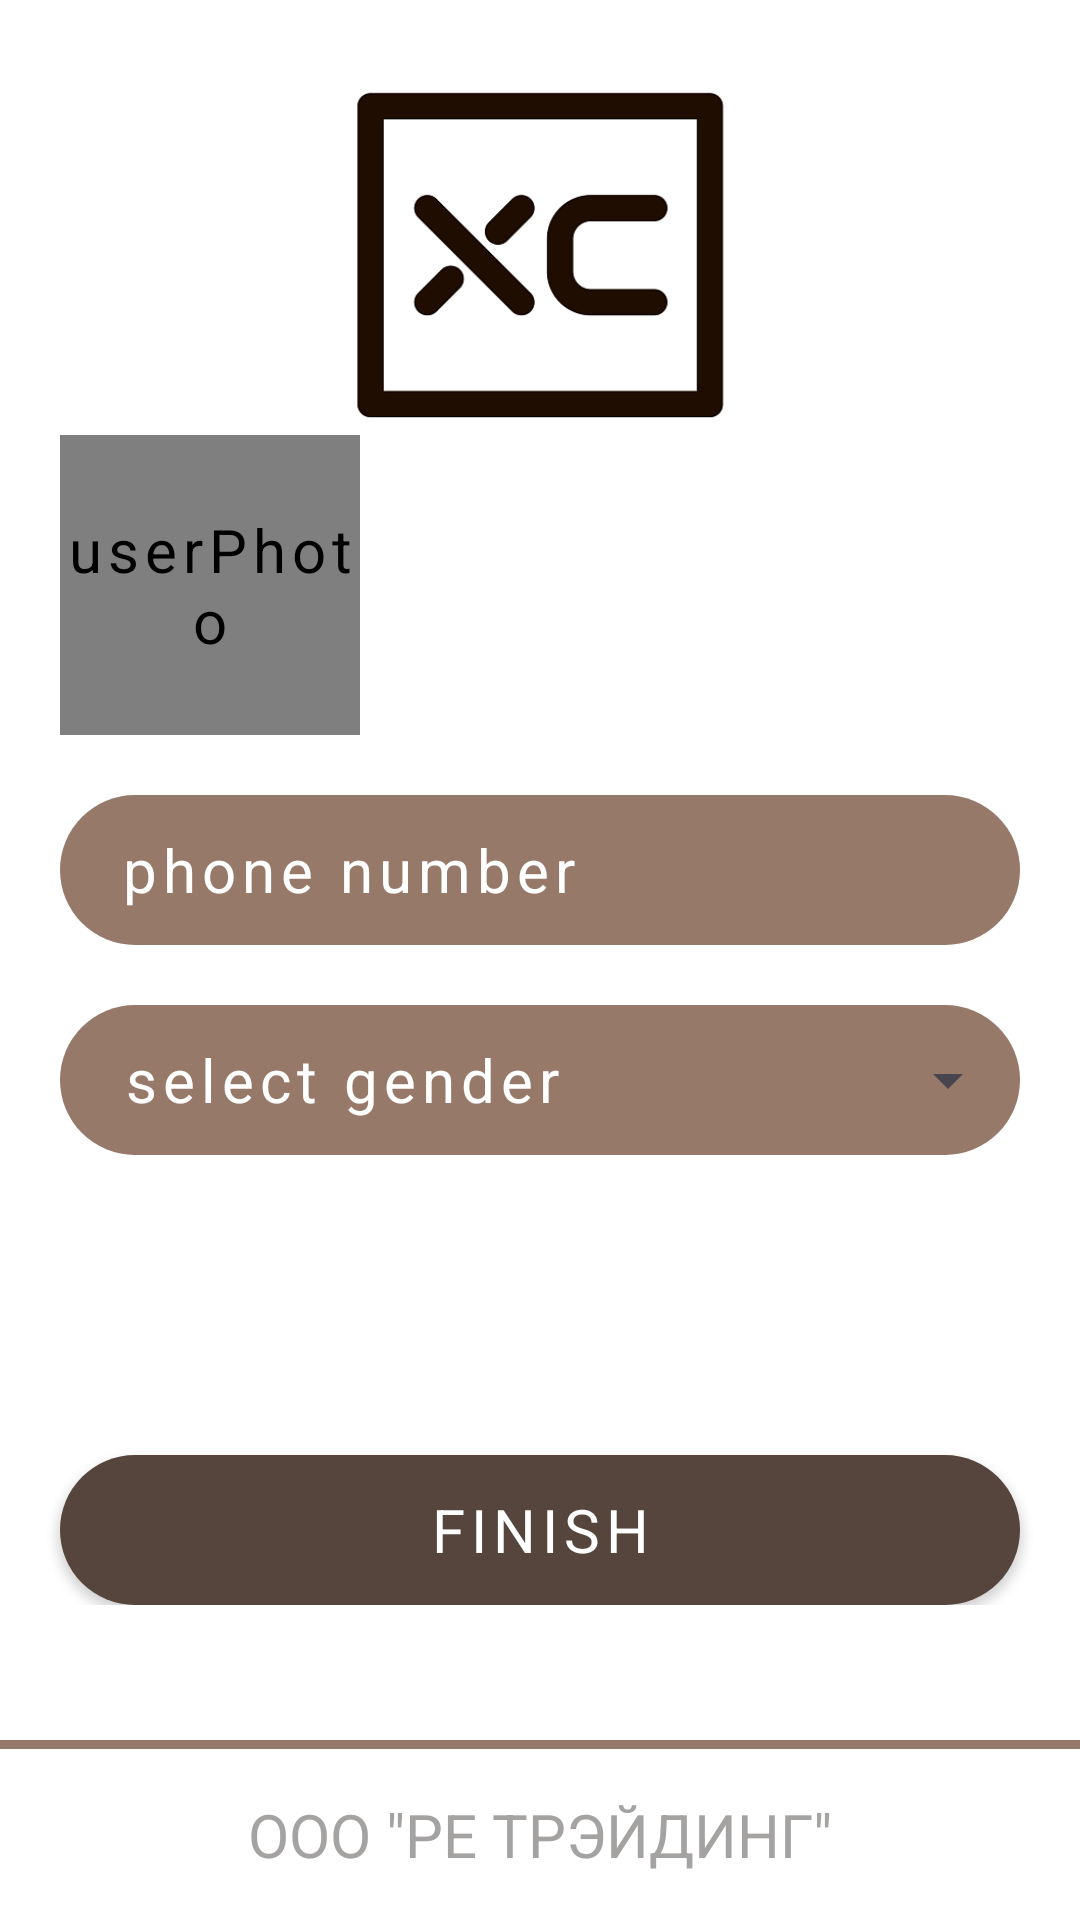

The Android layout XML behind this screen, and the referenced resources:
<!-- AndroidManifest.xml: application theme Base.Theme.OnlineShopPoizon -->
<!-- res/layout/fragment_registration2.xml -->
<?xml version="1.0" encoding="utf-8"?>
<androidx.constraintlayout.widget.ConstraintLayout
    xmlns:android="http://schemas.android.com/apk/res/android"
    xmlns:tools="http://schemas.android.com/tools"
    xmlns:app="http://schemas.android.com/apk/res-auto"
    android:layout_width="match_parent"
    android:layout_height="match_parent"
    android:background="@color/white"
    tools:context=".fragments.Registration2Fragment">

    <ImageView
        android:id="@+id/back"
        app:layout_constraintTop_toTopOf="parent"
        app:layout_constraintStart_toStartOf="parent"
        android:src="@drawable/back"
        android:layout_width="40dp"
        android:layout_height="40dp"
        android:layout_margin="20dp"/>
    <ImageView
        android:id="@+id/logo"
        android:layout_width="170dp"
        android:layout_height="170dp"
        android:src="@drawable/xclogo"
        app:layout_constraintStart_toStartOf="parent"
        app:layout_constraintEnd_toEndOf="parent"
        android:contentDescription="@string/shop_logo"
        app:layout_constraintTop_toTopOf="parent"/>
    <androidx.constraintlayout.widget.ConstraintLayout
        android:id="@+id/register_frame"
        android:layout_width="match_parent"
        android:layout_height="wrap_content"

        app:layout_constraintTop_toBottomOf="@id/logo"
        app:layout_constraintBottom_toBottomOf="parent"
        android:layout_marginBottom="150dp"
        >
        <de.hdodenhof.circleimageview.CircleImageView
            android:id="@+id/profile_photo"
            android:layout_width="100dp"
            android:layout_height="100dp"
            app:layout_constraintStart_toStartOf="parent"
            android:layout_margin="20dp"
            android:background="@drawable/add_photo"
            app:layout_constraintTop_toTopOf="parent"
            android:contentDescription="@string/userphoto" />
        <EditText
            android:id="@+id/phone_num"
            android:layout_width="match_parent"
            android:layout_height="50dp"
            android:layout_margin="20dp"
            android:textColor="@color/white"
            android:background="@drawable/input_fields"
            app:layout_constraintStart_toStartOf="parent"
            app:layout_constraintEnd_toEndOf="parent"
            app:layout_constraintTop_toBottomOf="@id/profile_photo"
            android:hint="@string/phone_number"
            android:paddingStart="20dp"
            android:paddingEnd="20dp"
            android:letterSpacing="0.1"
            android:inputType="phone"
            android:autofillHints="phone" />
        <RelativeLayout
            android:id="@+id/spinner_layout"
            android:layout_width="match_parent"
            android:layout_height="50dp"
            android:layout_margin="20dp"
            android:background="@drawable/input_fields"
            app:layout_constraintTop_toBottomOf="@id/phone_num"
        android:layout_marginTop="15dp">
        <Spinner
            android:id="@+id/gender"
            android:layout_width="match_parent"
            android:layout_height="50dp"
            app:layout_constraintStart_toStartOf="parent"
            app:layout_constraintEnd_toEndOf="parent"
            android:paddingStart="13dp"
            android:paddingEnd="20dp"
            android:entries="@array/gender"
            android:focusedByDefault="false"
             />
        </RelativeLayout>


        <Button
            android:id="@+id/login_button"
            android:layout_width="match_parent"
            android:layout_height="50dp"
            android:layout_marginHorizontal="20dp"
            android:background="@drawable/buttons"
            app:backgroundTint="@null"
            app:layout_constraintEnd_toEndOf="parent"
            app:layout_constraintTop_toBottomOf="@id/spinner_layout"
            android:scaleType="fitCenter"
            android:padding="10dp"
            android:layout_marginTop="100dp"
            app:tint="@color/white"
            app:layout_constraintBottom_toBottomOf="parent"
            android:src="@drawable/next"
            android:text="@string/finish"/>
    </androidx.constraintlayout.widget.ConstraintLayout>
    <androidx.constraintlayout.widget.ConstraintLayout
        android:layout_width="match_parent"
        android:layout_height="wrap_content"
        app:layout_constraintBottom_toBottomOf="parent"
        >
        <View
            android:id="@+id/bottom_line"
            android:layout_width="match_parent"
            android:layout_height="3dp"
            android:background="@color/light_brown"
            app:layout_constraintEnd_toEndOf="parent"
            app:layout_constraintTop_toTopOf="parent"
            android:layout_marginVertical="15dp"
            />
        <TextView
            android:id="@+id/ooo"
            android:layout_width="wrap_content"
            android:layout_height="wrap_content"
            app:layout_constraintStart_toStartOf="parent"
            app:layout_constraintEnd_toEndOf="parent"
            app:layout_constraintTop_toBottomOf="@id/bottom_line"
            android:text="@string/ooo"
            app:layout_constraintBottom_toBottomOf="parent"
            android:layout_marginVertical="15dp"
            android:textColor="@color/light_grey"
            android:layout_marginHorizontal="15dp"
            android:letterSpacing="0"
            />

    </androidx.constraintlayout.widget.ConstraintLayout>


</androidx.constraintlayout.widget.ConstraintLayout>
<!-- resources referenced by this layout -->
<resources>
  <string-array name="gender">
          <item>select gender</item>
          <item>male</item>
          <item>female</item>
  
      </string-array>
  <color name="light_brown">#967969</color>
  <color name="light_grey">#A5A2A2</color>
  <color name="white">#FFFFFFFF</color>
  <!-- drawable add_photo (drawable) -->
  <?xml version="1.0" encoding="utf-8"?>
  <shape xmlns:android="http://schemas.android.com/apk/res/android"
      android:shape="oval">
      <stroke android:color="@color/dark_brown" android:width="5dp"/>
      <solid android:color="@color/white"/>
  </shape>
  <!-- drawable buttons (drawable) -->
  <?xml version="1.0" encoding="utf-8"?>
  <shape
      xmlns:android="http://schemas.android.com/apk/res/android"
      android:shape="rectangle">
  
      <solid android:color="@color/dark_brown"/>
      <corners android:radius="45dp"/>
  
  </shape>
  <!-- drawable input_fields (drawable) -->
  <?xml version="1.0" encoding="utf-8"?>
  <shape
      xmlns:android="http://schemas.android.com/apk/res/android"
      android:shape="rectangle">
  
      <solid android:color="@color/light_brown"/>
      <corners android:radius="45dp"/>
  
  </shape>
  <!-- drawable xclogo: png bitmap (drawable, 10807 bytes) -->
  <string name="finish"><font size="20">finish</font></string>
  <string name="ooo"><font size="20">ООО \"РЕ ТРЭЙДИНГ\"</font></string>
  <string name="phone_number"><font size="20">phone number</font></string>
  <string name="shop_logo">shop_logo</string>
  <string name="userphoto">userPhoto</string>
  <style name="Base.Theme.OnlineShopPoizon" parent="Theme.Material3.Light.NoActionBar">
          <item name="android:textColorHint">@color/white</item>
          <item name="fontFamily">@font/hammersmith</item>
          <item name="android:textColor">@color/white</item>
          <item name="android:letterSpacing">0.1</item>
          <item name="android:textSize">20sp</item>
          <item name="android:dropDownItemStyle">@style/DropDownItemStyle</item>
          <item name="android:dropDownListViewStyle">@style/DropDownListViewStyle</item>
          <item name="android:colorSecondary">@color/dark_brown</item>
          <item name="android:colorPrimary">@color/dark_brown</item>
  
      </style>
  <color name="dark_brown">#55453C</color>
  <style name="DropDownItemStyle" parent="Widget.AppCompat.DropDownItem.Spinner">
          <item name="android:textColor">@color/white</item>
          <item name="android:textSize">20sp</item>
          <item name="android:letterSpacing">0.1</item>
      </style>
  <style name="DropDownListViewStyle" parent="Widget.AppCompat.ListView.DropDown">
          <item name="android:background">@color/light_brown</item>
      </style>
</resources>
